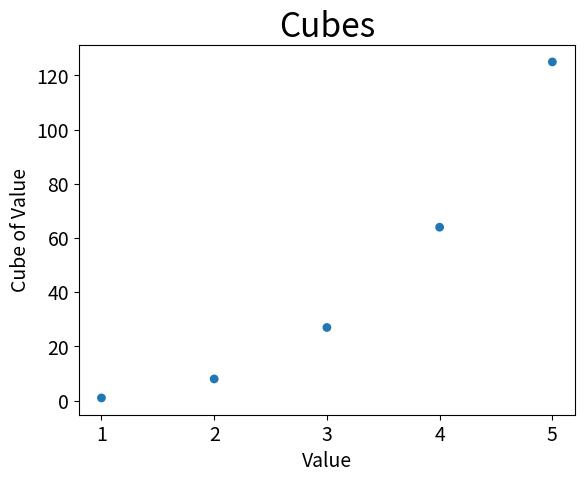

The script that saved this image:
from matplotlib import pyplot as plt

x_values = [1, 2, 3, 4, 5]
cubes = [1, 8, 27, 64, 125]

plt.scatter(x_values, cubes, edgecolor='none', s=40)

plt.title("Cubes", fontsize=24)
plt.xlabel('Value', fontsize=14)
plt.ylabel('Cube of Value', fontsize=14)
plt.tick_params(axis='both', labelsize=14)

plt.show()